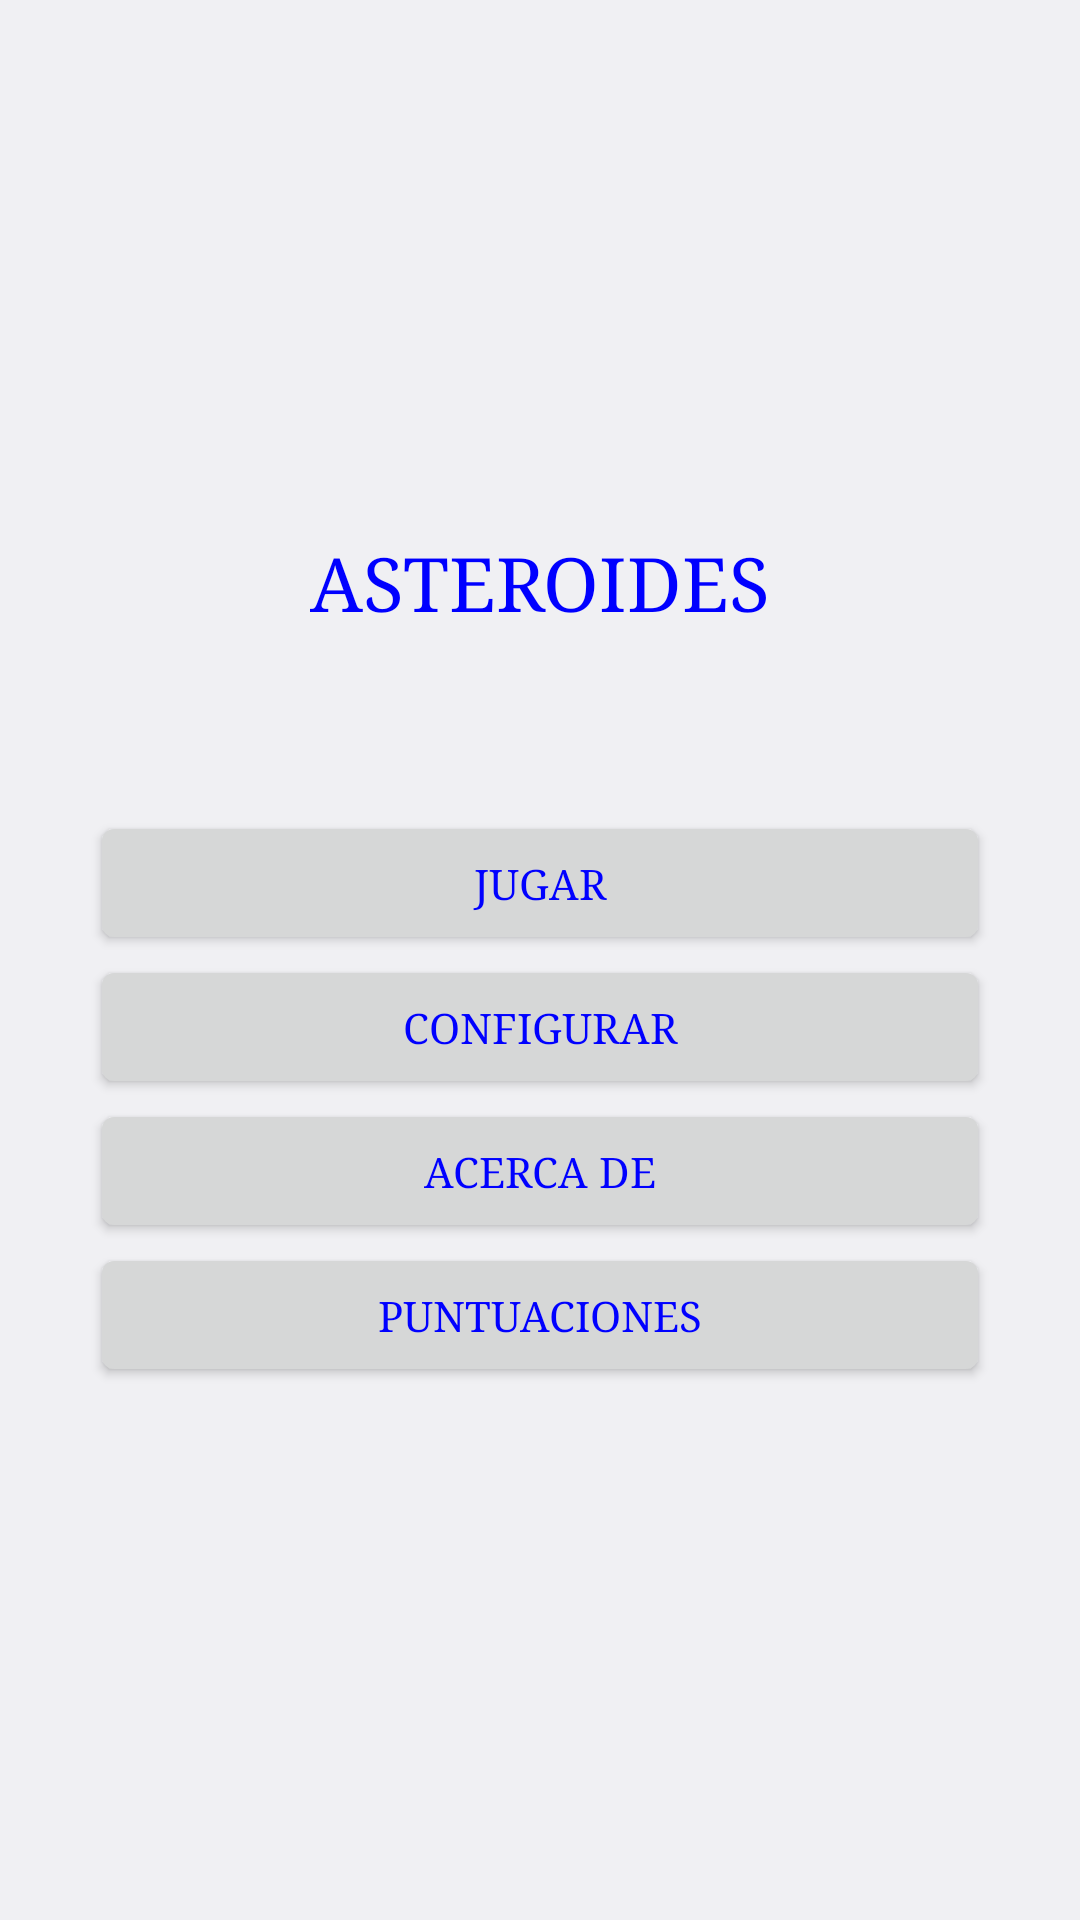

Produce the Android XML layout that renders to this screen, including the resource entries it uses.
<!-- AndroidManifest.xml: application theme AppTheme -->
<!-- res/layout/activity_main.xml -->
<?xml version="1.0" encoding="utf-8"?>
<LinearLayout xmlns:android="http://schemas.android.com/apk/res/android"
    xmlns:app="http://schemas.android.com/apk/res-auto"
    xmlns:tools="http://schemas.android.com/tools"
    android:layout_width="match_parent"
    android:layout_height="match_parent"
    android:gravity="center"
    android:orientation="vertical"
    android:padding="30dp"
    tools:context="org.example.asteroides.MainActivity">

    <TextView
        android:id="@+id/textView"
        android:layout_width="match_parent"
        android:layout_height="wrap_content"
        android:gravity="center"
        android:paddingBottom="40dp"
        android:text="@string/asteroides"
        android:textSize="25sp"
        android:layout_marginBottom="20dp"/>

    <Button
        android:id="@+id/button9"
        android:layout_width="match_parent"
        android:layout_height="wrap_content"
        android:layout_gravity="center"
        android:onClick="mostrarPreferencias"
        android:text="@string/jugar" />

    <Button
        android:id="@+id/button7"
        android:layout_width="match_parent"
        android:layout_height="wrap_content"
        android:layout_gravity="center"
        android:onClick="lanzarPreferencias"
        android:text="@string/configurar" />

    <Button
        android:id="@+id/button8"
        android:layout_width="match_parent"
        android:layout_height="wrap_content"
        android:layout_gravity="center"
        android:text="@string/acerca_de" />

    <Button
        android:id="@+id/button10"
        android:layout_width="match_parent"
        android:layout_height="wrap_content"
        android:layout_gravity="center"
        android:onClick="lanzarPuntuaciones"
        android:text="@string/salir" />

</LinearLayout>
<!-- resources referenced by this layout -->
<resources>
  <string name="acerca_de">ACERCA DE</string>
  <string name="asteroides">ASTEROIDES</string>
  <string name="configurar">CONFIGURAR</string>
  <string name="jugar">JUGAR</string>
  <string name="salir">PUNTUAciones</string>
  <style name="AppTheme" parent="android:Theme.DeviceDefault.Light.DarkActionBar">
          
          <item name="android:typeface">serif</item>
          <item name="android:textColor">#0000FF</item>
          <item name="android:colorPrimary">@color/colorPrimary</item>
          <item name="android:colorPrimaryDark">@color/colorPrimaryDark</item>
          <item name="android:colorAccent">@color/colorAccent</item>
      </style>
  <color name="colorPrimary">#080808</color>
  <color name="colorPrimaryDark">#000000</color>
  <color name="colorAccent">#f13e7b</color>
</resources>
